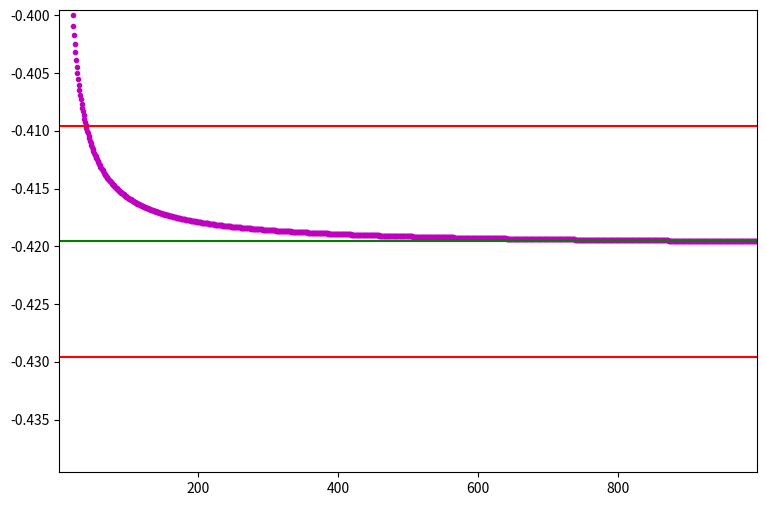

Here is the Python script that generated this plot:
import numpy as np
import matplotlib.pyplot as plt


@np.vectorize
def f01(n):
    return ((2 * n ** 4 + n ** 3 + 1) ** (1/3) - n * (2 * n + 3) ** (1/3)) / (n + 1) ** (1 / 3)


def plot_function(x, y, b=None, eps=0.1):
    plt.figure(figsize=(9, 6))
    if b is None:
        plt.plot(x, y, ".m")
        return x[-1], y[-1]
    else:
        k = -1
        prev = False
        for i in range(x.size):
            if abs(y[i] - b) < eps:
                if prev is False:
                    prev = True
                    k = i
            else:
                prev = False
        if prev is False:
            return None, None

        begin = 0
        plt.plot(x[begin:], y[begin:], ".m")
        plt.plot(np.array([x[begin], x[-1]]), np.array([b, b]), '-g')
        plt.plot(np.array([x[begin], x[-1]]), np.array([b - eps, b - eps]), '-r')
        plt.plot(np.array([x[begin], x[-1]]), np.array([b + eps, b + eps]), '-r')
        plt.axis([x[begin], x[-1], b - 2 * eps, b + 2 * eps])
        return x[k], y[k]


if __name__ == "__main__":
    x = np.arange(1, 1000, 1)
    y = f01(x)
    b = -0.41956
    x0, y0 = plot_function(x, y, b, 0.01)
    print(x0, y0)
    plt.show()
